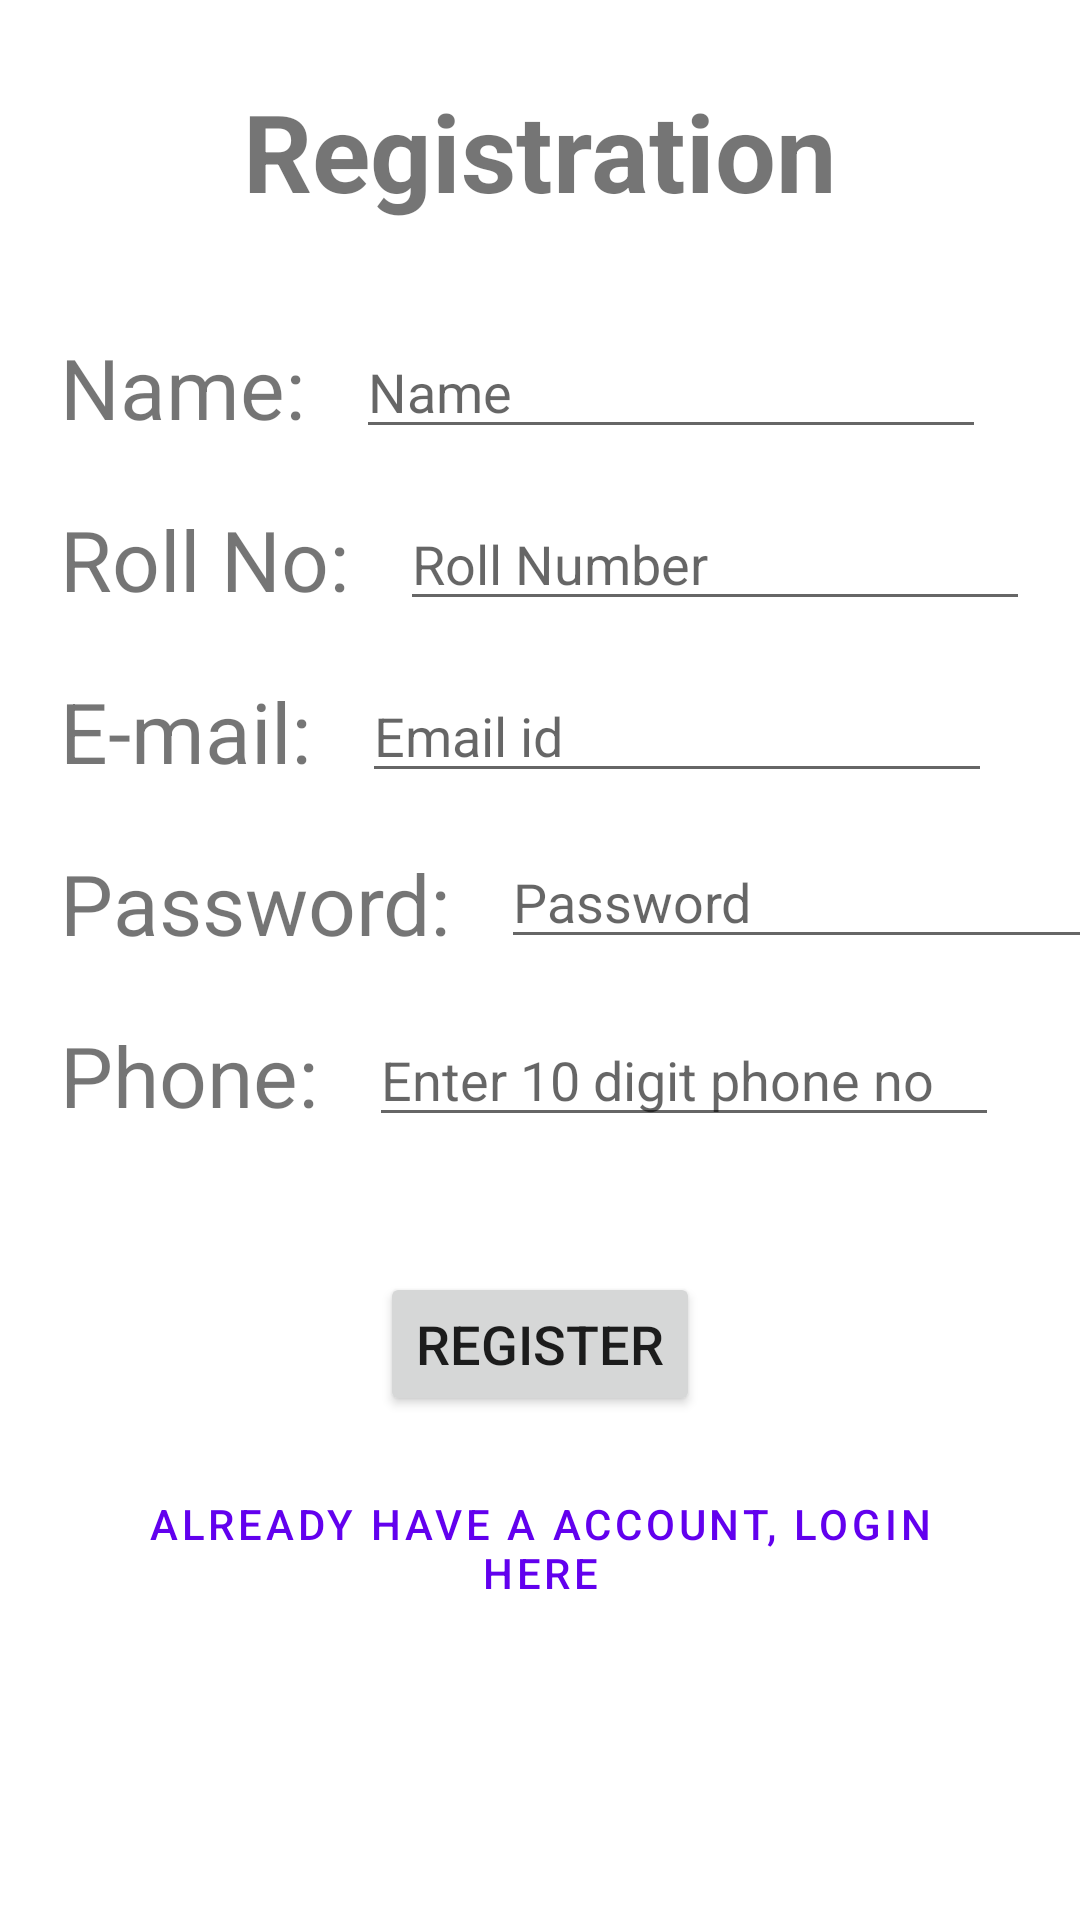

Write the Android layout XML for this screen, with the resource values it uses.
<!-- AndroidManifest.xml: application theme Theme.HostelMgmtApp -->
<!-- res/layout/activity_registration.xml -->
<?xml version="1.0" encoding="utf-8"?>
<androidx.constraintlayout.widget.ConstraintLayout xmlns:android="http://schemas.android.com/apk/res/android"
    xmlns:app="http://schemas.android.com/apk/res-auto"
    xmlns:tools="http://schemas.android.com/tools"
    android:layout_width="match_parent"
    android:layout_height="match_parent"
    tools:context=".Registration">

    <TextView
        android:id="@+id/textView4"
        android:layout_width="wrap_content"
        android:layout_height="wrap_content"
        android:layout_marginStart="20dp"
        android:layout_marginLeft="20dp"
        android:layout_marginTop="36dp"
        android:text="Name: "
        android:textSize="28sp"
        app:layout_constraintStart_toStartOf="parent"
        app:layout_constraintTop_toBottomOf="@+id/textView8" />

    <TextView
        android:id="@+id/textView5"
        android:layout_width="wrap_content"
        android:layout_height="wrap_content"
        android:layout_marginTop="20dp"
        android:text="Roll No: "
        android:textSize="28sp"
        app:layout_constraintStart_toStartOf="@+id/textView4"
        app:layout_constraintTop_toBottomOf="@+id/textView4" />

    <TextView
        android:id="@+id/textView6"
        android:layout_width="wrap_content"
        android:layout_height="wrap_content"
        android:layout_marginTop="20dp"
        android:text="E-mail: "
        android:textSize="28sp"
        app:layout_constraintStart_toStartOf="@+id/textView5"
        app:layout_constraintTop_toBottomOf="@+id/textView5" />

    <TextView
        android:id="@+id/textView7"
        android:layout_width="wrap_content"
        android:layout_height="wrap_content"
        android:layout_marginTop="20dp"
        android:text="Password: "
        android:textSize="28sp"
        app:layout_constraintStart_toStartOf="@+id/textView6"
        app:layout_constraintTop_toBottomOf="@+id/textView6" />

    <TextView
        android:id="@+id/textView8"
        android:layout_width="wrap_content"
        android:layout_height="wrap_content"
        android:layout_marginTop="26dp"
        android:text="Registration"
        android:textSize="36sp"
        android:textStyle="bold"
        app:layout_constraintEnd_toEndOf="parent"
        app:layout_constraintStart_toStartOf="parent"
        app:layout_constraintTop_toTopOf="parent" />

    <EditText
        android:id="@+id/etName"
        android:layout_width="wrap_content"
        android:layout_height="wrap_content"
        android:layout_marginStart="10dp"
        android:layout_marginLeft="10dp"
        android:ems="10"
        android:hint="Name"
        android:inputType="textPersonName"
        app:layout_constraintBottom_toBottomOf="@+id/textView4"
        app:layout_constraintStart_toEndOf="@+id/textView4"
        app:layout_constraintTop_toTopOf="@+id/textView4" />

    <EditText
        android:id="@+id/etPassword"
        android:layout_width="wrap_content"
        android:layout_height="wrap_content"
        android:layout_marginStart="10dp"
        android:layout_marginLeft="10dp"
        android:ems="10"
        android:hint="Password"
        android:inputType="textPassword"
        app:layout_constraintBottom_toBottomOf="@+id/textView7"
        app:layout_constraintStart_toEndOf="@+id/textView7"
        app:layout_constraintTop_toTopOf="@+id/textView7"
        app:layout_constraintVertical_bias="1.0" />

    <EditText
        android:id="@+id/etEmail"
        android:layout_width="wrap_content"
        android:layout_height="wrap_content"
        android:layout_marginStart="10dp"
        android:layout_marginLeft="10dp"
        android:ems="10"
        android:hint="Email id"
        android:inputType="textEmailAddress"
        app:layout_constraintBottom_toBottomOf="@+id/textView6"
        app:layout_constraintStart_toEndOf="@+id/textView6"
        app:layout_constraintTop_toTopOf="@+id/textView6" />

    <EditText
        android:id="@+id/etRoll"
        android:layout_width="wrap_content"
        android:layout_height="wrap_content"
        android:layout_marginStart="10dp"
        android:layout_marginLeft="10dp"
        android:ems="10"
        android:hint="Roll Number"
        android:inputType="textPersonName"
        app:layout_constraintBottom_toBottomOf="@+id/textView5"
        app:layout_constraintStart_toEndOf="@+id/textView5"
        app:layout_constraintTop_toTopOf="@+id/textView5" />

    <Button
        android:id="@+id/btnRegister"
        android:layout_width="wrap_content"
        android:layout_height="wrap_content"
        android:layout_marginBottom="20dp"
        android:text="REGISTER"
        android:textSize="18sp"
        app:layout_constraintBottom_toTopOf="@+id/btnLoginlink"
        app:layout_constraintEnd_toEndOf="parent"
        app:layout_constraintStart_toStartOf="parent" />

    <Button
        android:id="@+id/btnLoginlink"
        style="@style/Widget.MaterialComponents.Button.TextButton"
        android:layout_width="wrap_content"
        android:layout_height="wrap_content"
        android:layout_marginBottom="100dp"
        android:text="Already have a account, Login here"
        app:layout_constraintBottom_toBottomOf="parent"
        app:layout_constraintEnd_toEndOf="parent"
        app:layout_constraintStart_toStartOf="parent" />

    <TextView
        android:id="@+id/textView10"
        android:layout_width="wrap_content"
        android:layout_height="wrap_content"
        android:layout_marginTop="20dp"
        android:text="Phone: "
        android:textSize="28sp"
        app:layout_constraintStart_toStartOf="@+id/textView7"
        app:layout_constraintTop_toBottomOf="@+id/textView7" />

    <EditText
        android:id="@+id/etphone"
        android:layout_width="wrap_content"
        android:layout_height="wrap_content"
        android:layout_marginStart="10dp"
        android:layout_marginLeft="10dp"
        android:ems="10"
        android:hint="Enter 10 digit phone no"
        android:inputType="phone"
        app:layout_constraintBottom_toBottomOf="@+id/textView10"
        app:layout_constraintStart_toEndOf="@+id/textView10"
        app:layout_constraintTop_toTopOf="@+id/textView10" />
</androidx.constraintlayout.widget.ConstraintLayout>
<!-- resources referenced by this layout -->
<resources>
  <style name="Theme.HostelMgmtApp" parent="Theme.MaterialComponents.DayNight.DarkActionBar">
          
          <item name="colorPrimary">@color/purple_500</item>
          <item name="colorPrimaryVariant">@color/purple_700</item>
          <item name="colorOnPrimary">@color/white</item>
          
          <item name="colorSecondary">@color/teal_200</item>
          <item name="colorSecondaryVariant">@color/teal_700</item>
          <item name="colorOnSecondary">@color/black</item>
          
          <item name="android:statusBarColor" tools:targetApi="l">?attr/colorPrimaryVariant</item>
          
      </style>
  <!-- not gathered from this repository: default colours our renderer supplied (Android Studio template values) -->
  <color name="purple_500">#FF6200EE</color>
  <color name="purple_700">#FF3700B3</color>
  <color name="teal_200">#FF03DAC5</color>
  <color name="teal_700">#FF018786</color>
  <color name="black">#FF000000</color>
  <color name="white">#FFFFFFFF</color>
</resources>
